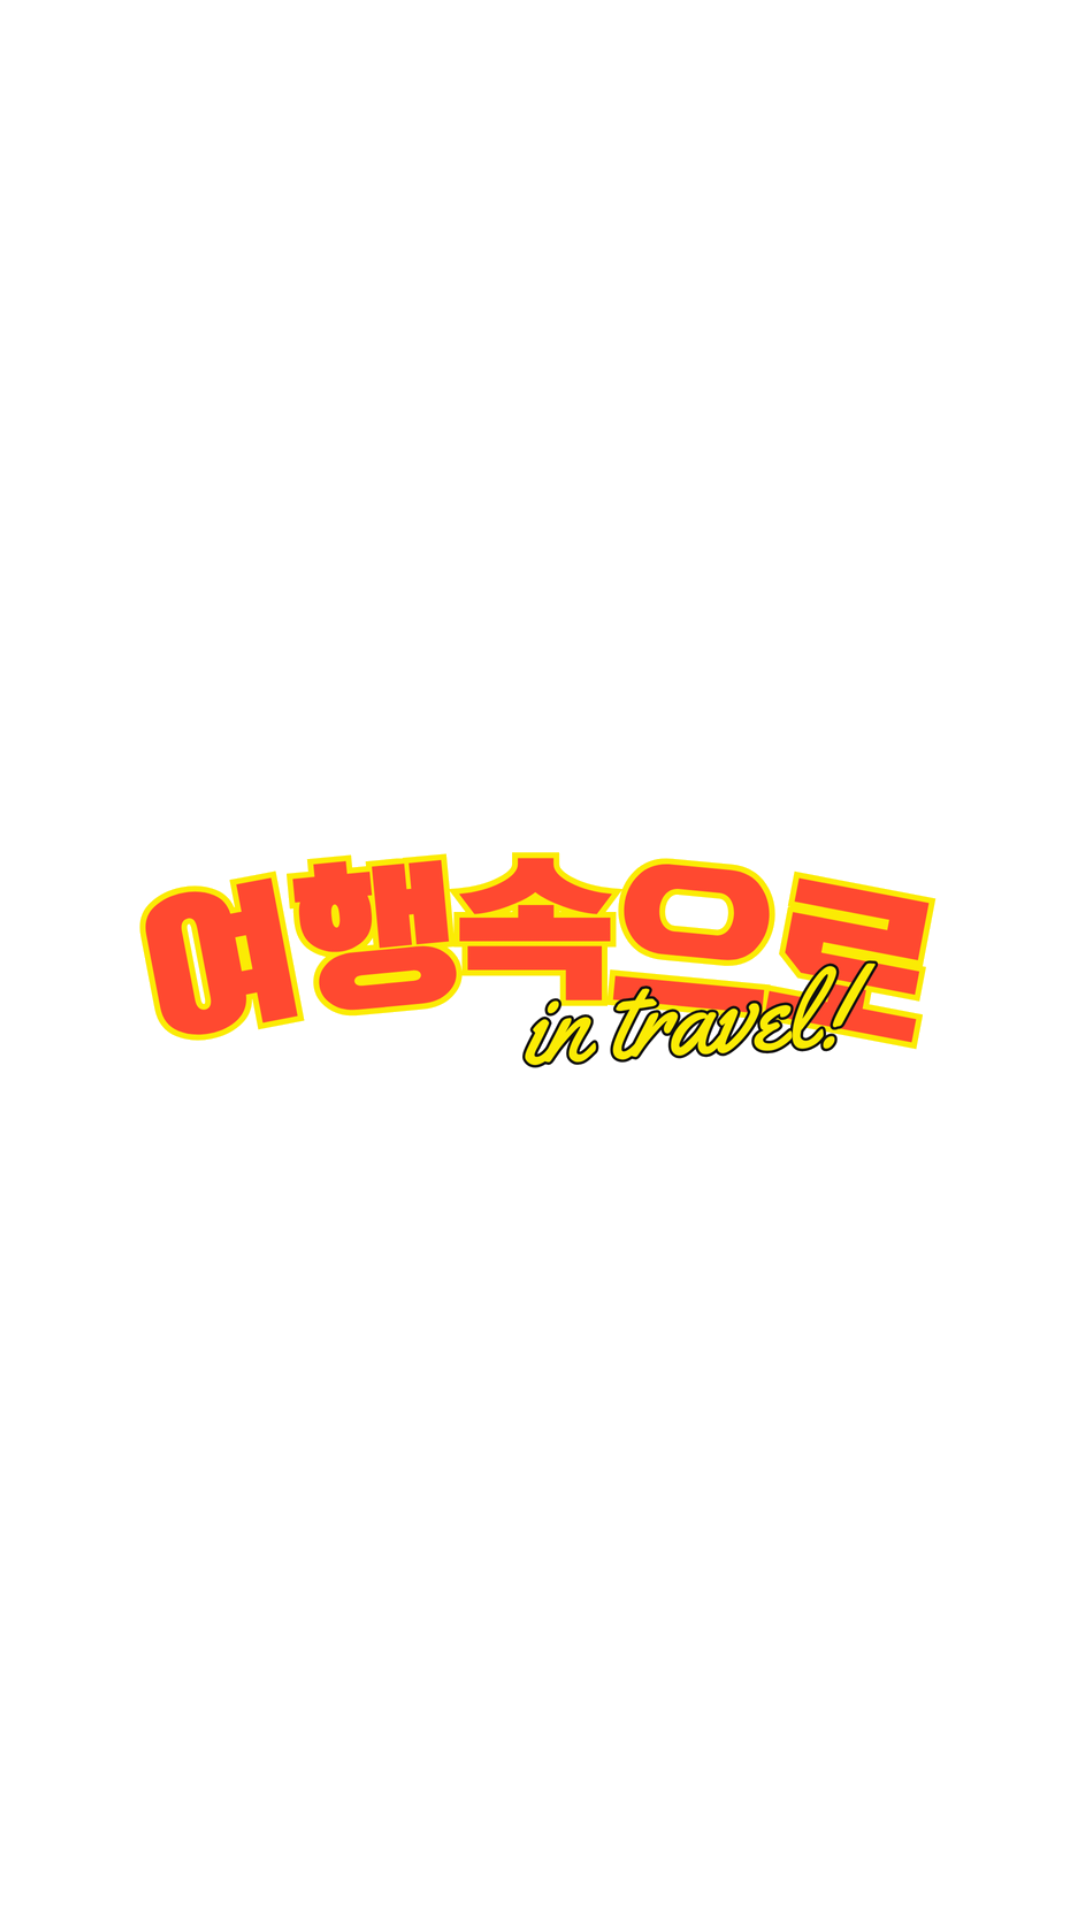

Reconstruct the res/layout file that produces this screen, plus the resources it refers to.
<!-- AndroidManifest.xml: application theme Theme.InTravel -->
<!-- res/layout/activity_splash.xml -->
<?xml version="1.0" encoding="utf-8"?>
<androidx.constraintlayout.widget.ConstraintLayout xmlns:android="http://schemas.android.com/apk/res/android"
    xmlns:app="http://schemas.android.com/apk/res-auto"
    xmlns:tools="http://schemas.android.com/tools"
    android:layout_width="match_parent"
    android:layout_height="match_parent"
    android:background="@color/white"
    tools:context=".SplashActivity">

    <ImageView
        android:layout_width="273dp"
        android:layout_height="165dp"
        android:src="@drawable/logo_clean"
        app:layout_constraintBottom_toBottomOf="parent"
        app:layout_constraintEnd_toEndOf="parent"
        app:layout_constraintHorizontal_bias="0.495"
        app:layout_constraintStart_toStartOf="parent"
        app:layout_constraintTop_toTopOf="parent"
        app:layout_constraintVertical_bias="0.499" />

    <androidx.constraintlayout.widget.Guideline
        android:id="@+id/guideline"
        android:layout_width="wrap_content"
        android:layout_height="wrap_content"
        android:orientation="vertical"
        app:layout_constraintGuide_begin="77dp" />

    <androidx.constraintlayout.widget.Guideline
        android:id="@+id/guideline2"
        android:layout_width="wrap_content"
        android:layout_height="wrap_content"
        android:orientation="vertical"
        app:layout_constraintGuide_end="75dp" />

</androidx.constraintlayout.widget.ConstraintLayout>
<!-- resources referenced by this layout -->
<resources>
  <color name="white">#FFFFFFFF</color>
  <!-- drawable logo_clean: png bitmap (drawable, 92701 bytes) -->
  <style name="Theme.InTravel" parent="Base.Theme.InTravel">
      <item name="android:windowIsTranslucent">true</item>
  
  
  
      
      <item name="colorPrimary">#fbea04</item>
      <item name="colorPrimaryDark">#fbea04</item>
      <item name="colorAccent">#fbea04</item>
      
      <item name="android:statusBarColor">#fbea04</item>
      
      <item name="android:navigationBarColor">#f8f8f8</item>
    </style>
  <style name="Base.Theme.InTravel" parent="Theme.Material3.DayNight.NoActionBar">
      
      
    </style>
</resources>
